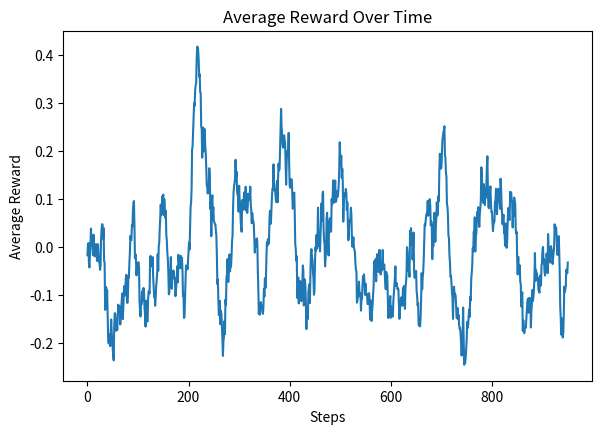

Reproduce this figure in Python.
import numpy as np
import matplotlib.pyplot as plt

class nonstatbandit:
    def __init__(self, meanreward=0):
        self.meanreward = meanreward
        self.random_walk_std = 0.01
        
    def pull(self):
        reward = np.random.normal(self.meanreward, 1.0)
        self.meanreward += np.random.normal(0, self.random_walk_std)
        return reward

class epgreedy:
    def __init__(self, n_arms, epsilon):
        self.n_arms = n_arms
        self.epsilon = epsilon
        self.counts = np.zeros(n_arms)
        self.values = np.zeros(n_arms)
        self.action_history = []
        self.reward_history = []
    
    def select_arm(self):
        if np.random.random() < self.epsilon:
            return np.random.randint(self.n_arms)
        return np.argmax(self.values)
    
    def update(self, arm, reward):
        self.counts[arm] += 1
        n = self.counts[arm]
        v = self.values[arm]
        self.values[arm] = ((n - 1) / n) * v + (1 / n) * reward
        self.action_history.append(arm)
        self.reward_history.append(reward)

def simulation(n_steps, bandits, epsilon):
    n_arms = len(bandits)
    agent = epgreedy(n_arms, epsilon)

    rewards = np.zeros(n_steps)
    mean_hist = np.zeros((n_steps, n_arms))
    
    for t in range(n_steps):
        for i, bandit in enumerate(bandits):
            mean_hist[t, i] = bandit.meanreward
            
        arm = agent.select_arm()
        reward = bandits[arm].pull()
        agent.update(arm, reward)
        rewards[t] = reward
            
    return agent, rewards, mean_hist

n_steps = 1000
epsilon = 0.1
n_arms = 10

bandits = [nonstatbandit() for _ in range(n_arms)]
agent_ns, rewards_ns, mean_hist = simulation(n_steps, bandits, epsilon)

plt.figure(figsize=(15, 10))
plt.subplot(2, 2, 1)
window = 50
moving_avg = np.convolve(rewards_ns, np.ones(window) / window, mode='valid')
plt.plot(moving_avg)
plt.xlabel('Steps')
plt.ylabel('Average Reward')
plt.title('Average Reward Over Time')
plt.show()

print("\nNon-stationary Bandit Results:")
print(f"Total Reward: {np.sum(rewards_ns)}")
print(f"Average Reward: {np.mean(rewards_ns):.3f}")

print("\nFinal Arm Statistics:")
for i in range(n_arms):
    print(f"Arm {i+1}:")
    print(f"  Final Mean Reward: {mean_hist[-1, i]:.3f}")
    print(f"  Estimated Value: {agent_ns.values[i]:.3f}")
    print(f"  Times Selected: {int(agent_ns.counts[i])}")
